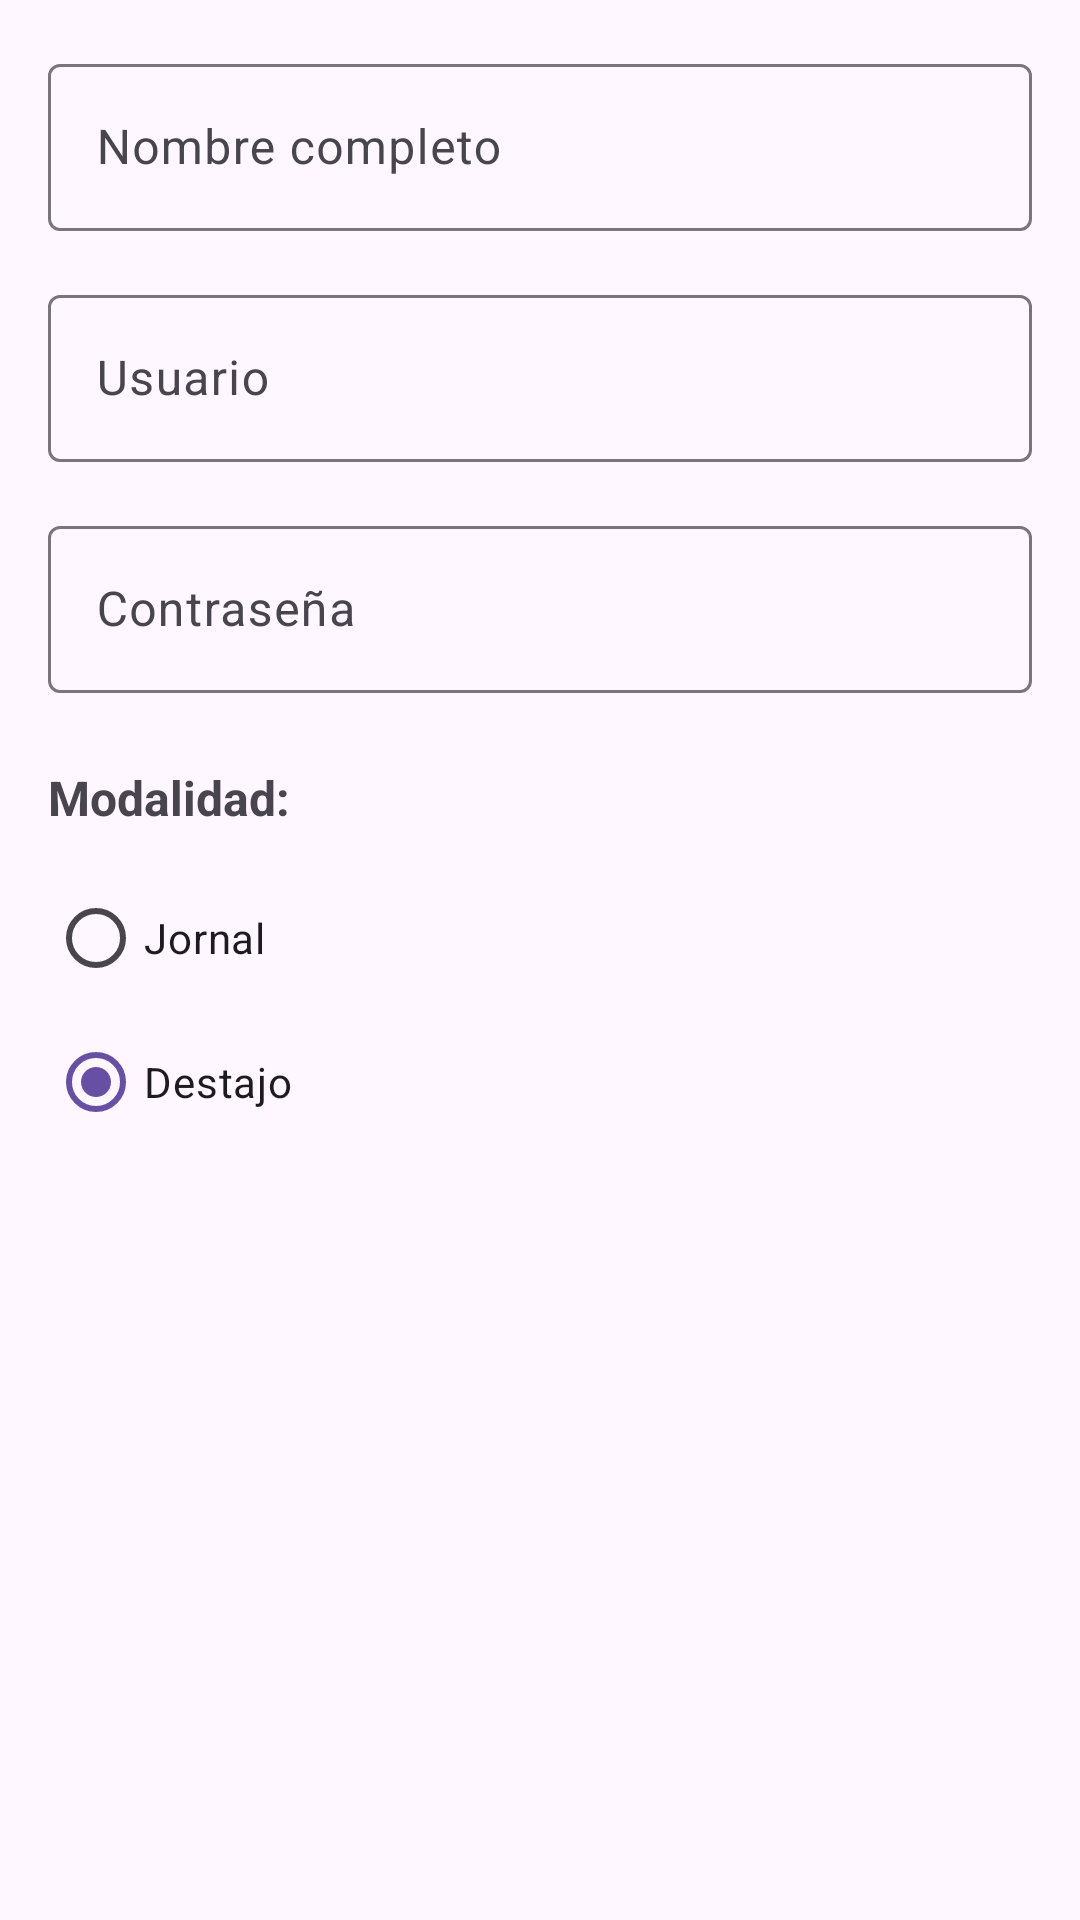

The Android layout XML behind this screen, and the referenced resources:
<!-- AndroidManifest.xml: application theme Theme.Material3.Light -->
<!-- res/layout/dialog_add_worker.xml -->
<?xml version="1.0" encoding="utf-8"?>
<ScrollView xmlns:android="http://schemas.android.com/apk/res/android"
    android:layout_width="match_parent"
    android:layout_height="wrap_content"
    android:padding="16dp">

    <LinearLayout
        android:layout_width="match_parent"
        android:layout_height="wrap_content"
        android:orientation="vertical">

        <com.google.android.material.textfield.TextInputLayout
            android:layout_width="match_parent"
            android:layout_height="wrap_content"
            android:layout_marginBottom="16dp"
            style="@style/Widget.Material3.TextInputLayout.OutlinedBox">

            <com.google.android.material.textfield.TextInputEditText
                android:id="@+id/etName"
                android:layout_width="match_parent"
                android:layout_height="wrap_content"
                android:hint="Nombre completo"
                android:inputType="textCapWords"
                android:maxLines="1" />

        </com.google.android.material.textfield.TextInputLayout>

        <com.google.android.material.textfield.TextInputLayout
            android:layout_width="match_parent"
            android:layout_height="wrap_content"
            android:layout_marginBottom="16dp"
            style="@style/Widget.Material3.TextInputLayout.OutlinedBox">

            <com.google.android.material.textfield.TextInputEditText
                android:id="@+id/etUsername"
                android:layout_width="match_parent"
                android:layout_height="wrap_content"
                android:hint="Usuario"
                android:inputType="text"
                android:maxLines="1" />

        </com.google.android.material.textfield.TextInputLayout>

        <com.google.android.material.textfield.TextInputLayout
            android:layout_width="match_parent"
            android:layout_height="wrap_content"
            android:layout_marginBottom="24dp"
            style="@style/Widget.Material3.TextInputLayout.OutlinedBox">

            <com.google.android.material.textfield.TextInputEditText
                android:id="@+id/etPassword"
                android:layout_width="match_parent"
                android:layout_height="wrap_content"
                android:hint="Contraseña"
                android:inputType="text"
                android:maxLines="1" />

        </com.google.android.material.textfield.TextInputLayout>

        <TextView
            android:layout_width="wrap_content"
            android:layout_height="wrap_content"
            android:text="Modalidad:"
            android:textSize="16sp"
            android:textStyle="bold"
            android:layout_marginBottom="12dp" />

        <RadioGroup
            android:id="@+id/rgModality"
            android:layout_width="match_parent"
            android:layout_height="wrap_content"
            android:orientation="vertical">

            <RadioButton
                android:id="@+id/rbDailyRate"
                android:layout_width="match_parent"
                android:layout_height="wrap_content"
                android:text="Jornal"
                android:textSize="14sp" />

            <RadioButton
                android:id="@+id/rbPieceRate"
                android:layout_width="match_parent"
                android:layout_height="wrap_content"
                android:text="Destajo"
                android:textSize="14sp"
                android:checked="true" />

        </RadioGroup>

    </LinearLayout>

</ScrollView>
<!-- resources referenced by this layout -->
<resources>

</resources>
